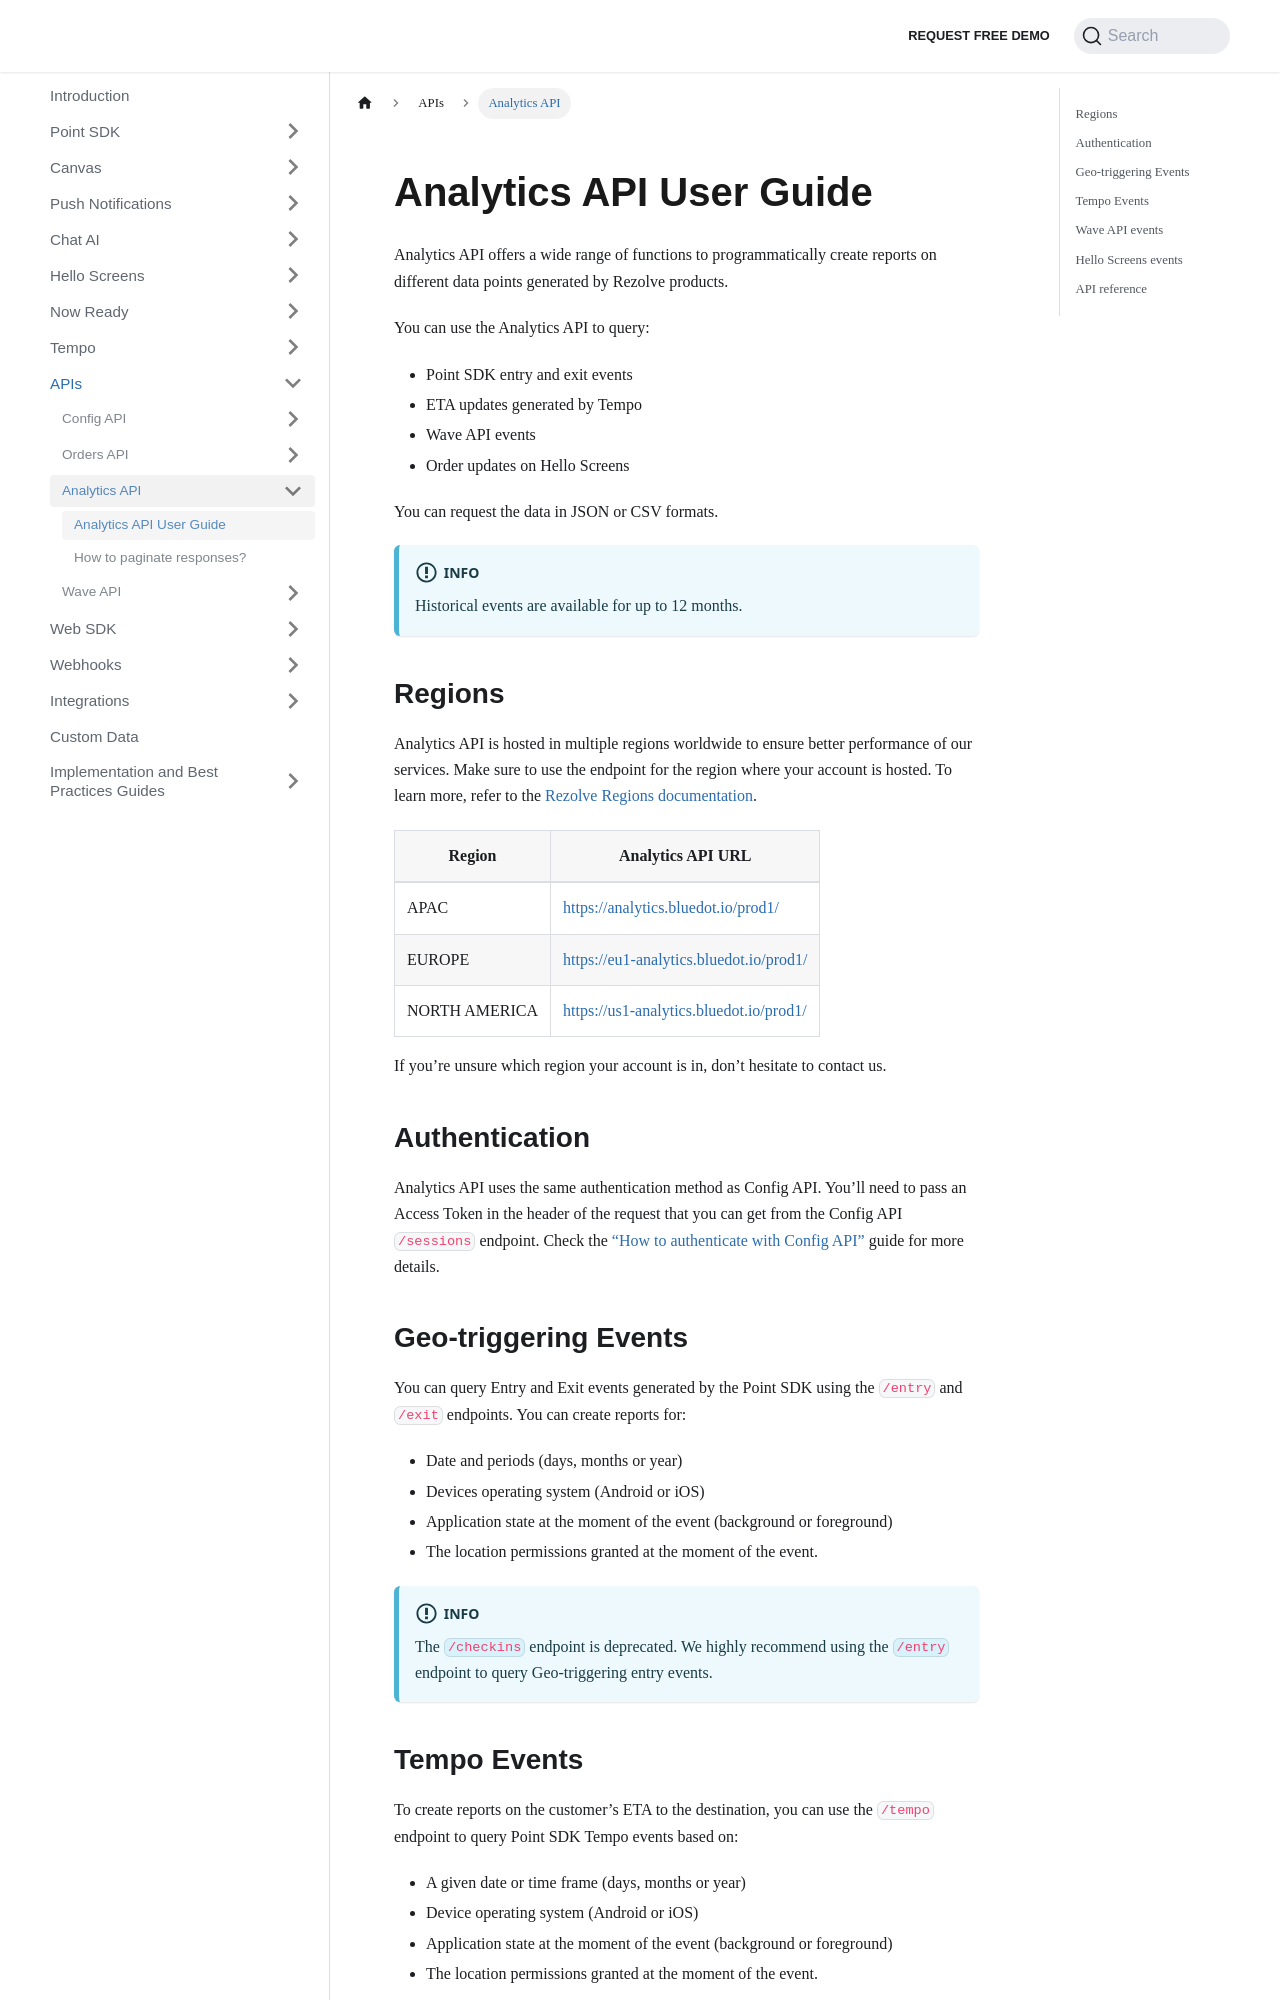

repository: Bluedot-Innovation/documentation · page: APIs/Analytics API/Overview.html · generator: docusaurus

Analytics API User Guide
========================

Analytics API offers a wide range of functions to programmatically create reports on different data points generated by Bluedot products.

You can use the Analytics API to query:

*   Point SDK entry and exit events
*   ETA updates generated by Tempo
*   Wave API events
*   Order updates on Hello Screens

You can request the data in JSON or CSV formats.

![image](https://docs.bluedot.io/wp-content/uploads/2021/07/info.png)

Historical events are available for up to 12 months.

Regions
-------

Analytics API is hosted in multiple regions worldwide to ensure better performance of our services. Make sure to use the endpoint for the region where your account is hosted. To learn more, refer to the [Bluedot Regions documentation](https://docs.bluedot.io/config-api/regions-urls/).

Region

Analytics API URL

AU

[https://analytics.bluedot.io/prod1/](https://analytics.bluedot.io/prod1/)

EU

[https://eu1-analytics.bluedot.io/prod1/](https://eu1-analytics.bluedot.io/prod1/)

US

[https://us1-analytics.bluedot.io/prod1/](https://us1-analytics.bluedot.io/prod1/)

If you’re unsure which region your account is in, don’t hesitate to contact us at [help@bluedot.io](mailto:help@bluedot.io).

Authentication
--------------

Analytics API uses the same authentication method as Config API. You’ll need to pass an Access Token in the header of the request that you can get from the Config API `/sessions` endpoint. Check the [“How to authenticate with Config API”](https://docs.bluedot.io/config-api/how-to-authenticate-with-config-api/) guide for more details.

Geo-triggering Events
---------------------

You can query Entry and Exit events generated by the Point SDK using the `/entry` and `/exit` endpoints. You can create reports for:

*   Date and periods (days, months or year)
*   Devices operating system (Android or iOS)
*   Application state at the moment of the event (background or foreground)
*   The location permissions granted at the moment of the event.

![image](https://docs.bluedot.io/wp-content/uploads/2021/07/info.png)

The `/checkins` endpoint is deprecated. We highly recommend using the `/entry` endpoint to query Geo-triggering entry events.
